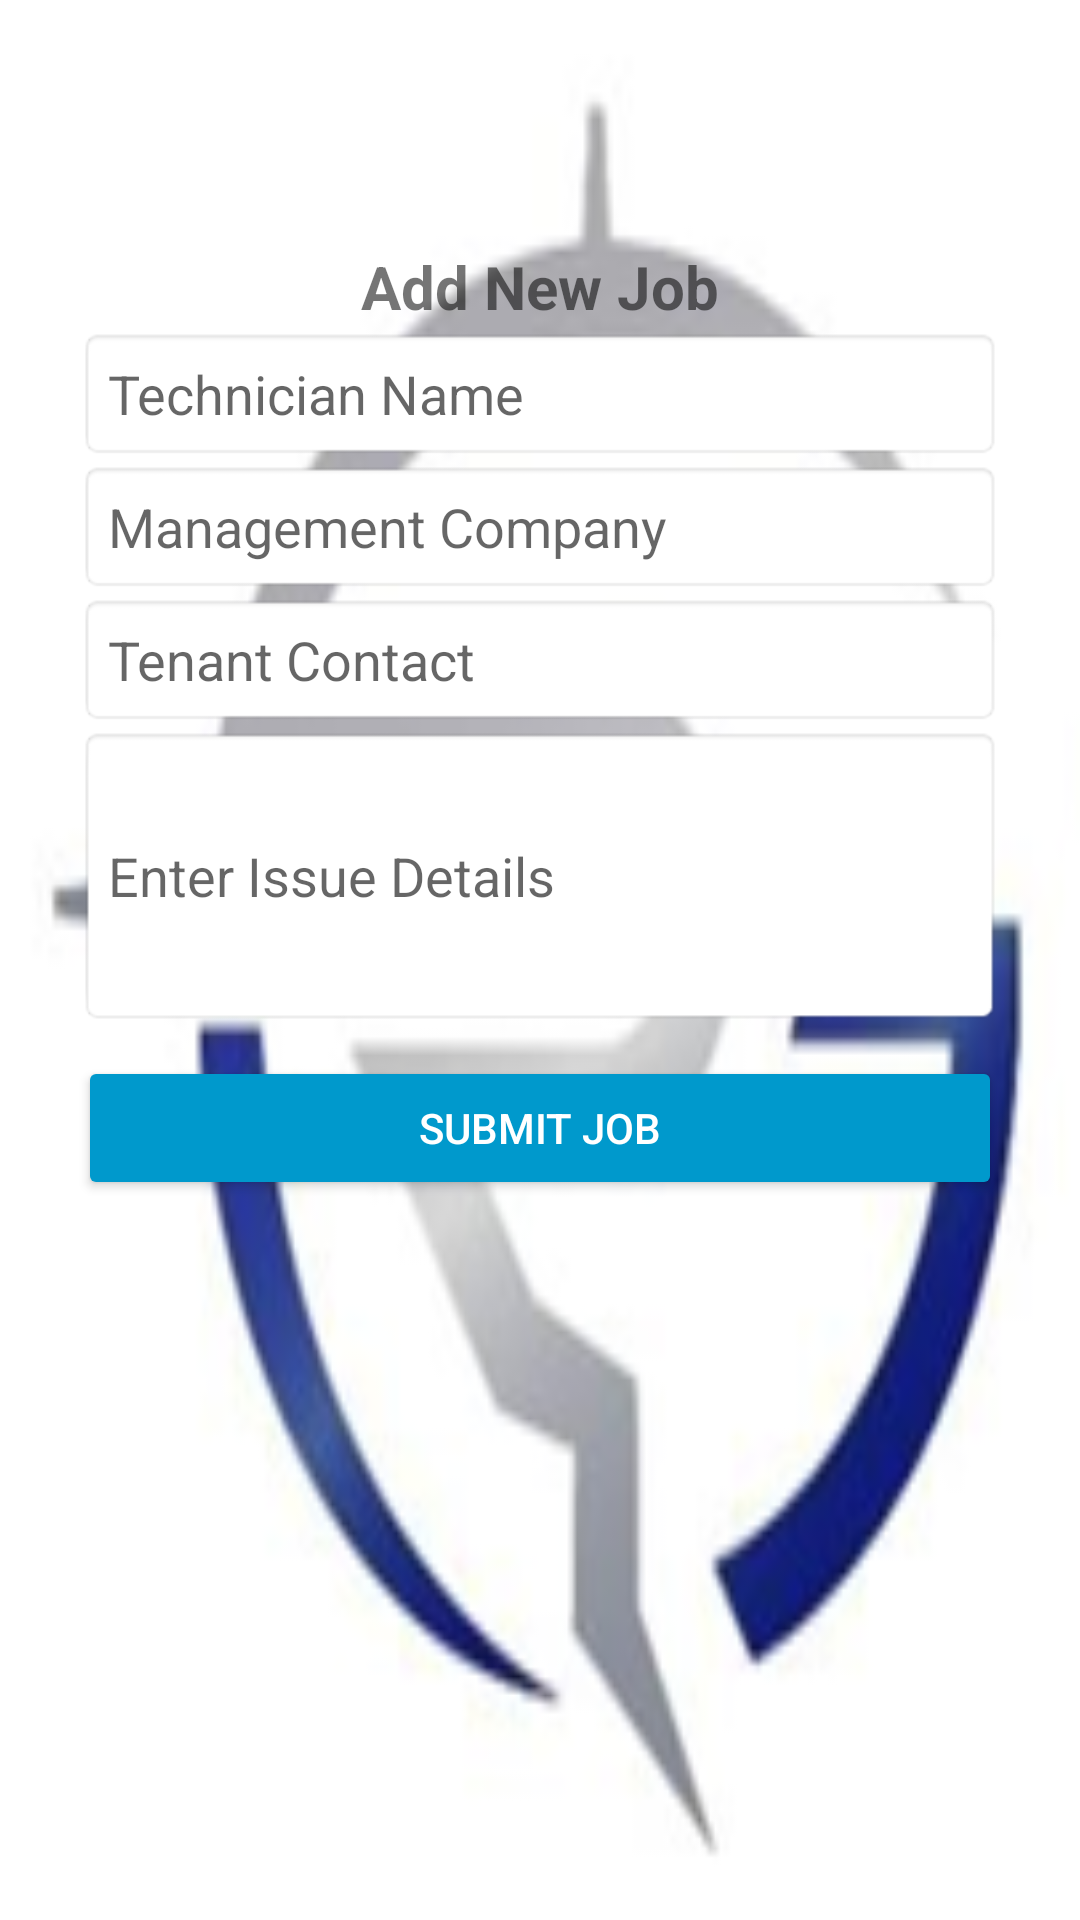

Here is an Android app screen rendered from its layout file. Give the layout XML and the strings, colors and styles it references.
<!-- AndroidManifest.xml: application theme Theme.Grpc -->
<!-- res/layout/activity_add_managment_jobs.xml -->
<?xml version="1.0" encoding="utf-8"?>

<ScrollView xmlns:android="http://schemas.android.com/apk/res/android"
    xmlns:app="http://schemas.android.com/apk/res-auto"
    android:layout_width="match_parent"
    android:layout_height="match_parent"
    android:background="@drawable/bk"
    android:padding="16dp"
    android:paddingTop="?attr/actionBarSize">

    <LinearLayout
        android:layout_width="match_parent"
        android:layout_height="wrap_content"
        android:orientation="vertical"
        android:padding="10dp">

        
        <View
            android:layout_width="match_parent"
            android:layout_height="?attr/actionBarSize"
            android:background="@android:color/transparent" />

        <TextView
            android:layout_width="wrap_content"
            android:layout_height="wrap_content"
            android:text="Add New Job"
            android:textSize="20sp"
            android:textStyle="bold"
            android:layout_gravity="center" />

        
        <EditText
            android:id="@+id/techName"
            android:layout_width="match_parent"
            android:layout_height="wrap_content"
            android:hint="Technician Name"
            android:inputType="textPersonName"
            android:padding="10dp"
            android:background="@android:drawable/editbox_background" />

        
        <EditText
            android:id="@+id/customerName"
            android:layout_width="match_parent"
            android:layout_height="wrap_content"
            android:hint="Management Company"
            android:inputType="textPersonName"
            android:padding="10dp"
            android:background="@android:drawable/editbox_background" />

        
        <EditText
            android:id="@+id/customerContact"
            android:layout_width="match_parent"
            android:layout_height="wrap_content"
            android:hint="Tenant Contact"
            android:inputType="phone"
            android:padding="10dp"
            android:background="@android:drawable/editbox_background" />

        
        <EditText
            android:id="@+id/issueDetails"
            android:layout_width="match_parent"
            android:layout_height="wrap_content"
            android:hint="Enter Issue Details"
            android:inputType="textMultiLine"
            android:minHeight="100dp"
            android:padding="10dp"
            android:background="@android:drawable/editbox_background" />

        
        <Button
            android:id="@+id/submitButton"
            android:layout_width="match_parent"
            android:layout_height="wrap_content"
            android:text="Submit Job"
            android:backgroundTint="@android:color/holo_blue_dark"
            android:textColor="@android:color/white"
            android:layout_marginTop="10dp" />

    </LinearLayout>
</ScrollView>
<!-- resources referenced by this layout -->
<resources>
  <!-- drawable bk: png bitmap (drawable, 27513 bytes) -->
  <style name="Theme.Grpc" parent="Theme.MaterialComponents.DayNight.DarkActionBar">
          
          <item name="colorPrimary">@color/purple_500</item>
          <item name="colorPrimaryVariant">@color/purple_700</item>
          <item name="colorOnPrimary">@color/white</item>
          
          <item name="colorSecondary">@color/teal_200</item>
          <item name="colorSecondaryVariant">@color/teal_700</item>
          <item name="colorOnSecondary">@color/black</item>
          
          <item name="android:statusBarColor">?attr/colorPrimaryVariant</item>
          
      </style>
  <!-- not gathered from this repository: default colours our renderer supplied (Android Studio template values) -->
  <color name="purple_500">#FF6200EE</color>
  <color name="purple_700">#FF3700B3</color>
  <color name="teal_200">#FF03DAC5</color>
  <color name="teal_700">#FF018786</color>
  <color name="black">#FF000000</color>
  <color name="white">#FFFFFFFF</color>
</resources>
